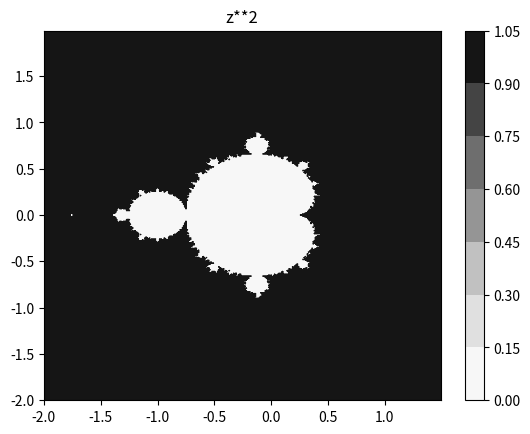

Generate this figure with matplotlib: (Note: this script raises an exception after producing the figure.)
import numpy as np
import matplotlib.pyplot as plt

save_path = 'image'
def mandelbrot_func(z, c):
    return z**2 + c

X,Y = np.meshgrid(np.arange(-2, 1.5, 0.01),np.arange(-2, 2, 0.01))
value = np.zeros_like(X.flatten())
for i,  (real, imaginary) in enumerate(zip(X.flatten(), Y.flatten())):
    z = 0 + 0j
    for count in range(50):
        c = complex(real, imaginary)
        z = mandelbrot_func(z, c)
        if (abs(z) > 2):
            value[i] = 1
            break

value = value.reshape(X.shape)

plt.contourf(X, Y, value, cmap='Greys')
plt.colorbar()
plt.title('z**2')
#plt.show()
plt.savefig(save_path+'/mandelbrot_square.png')